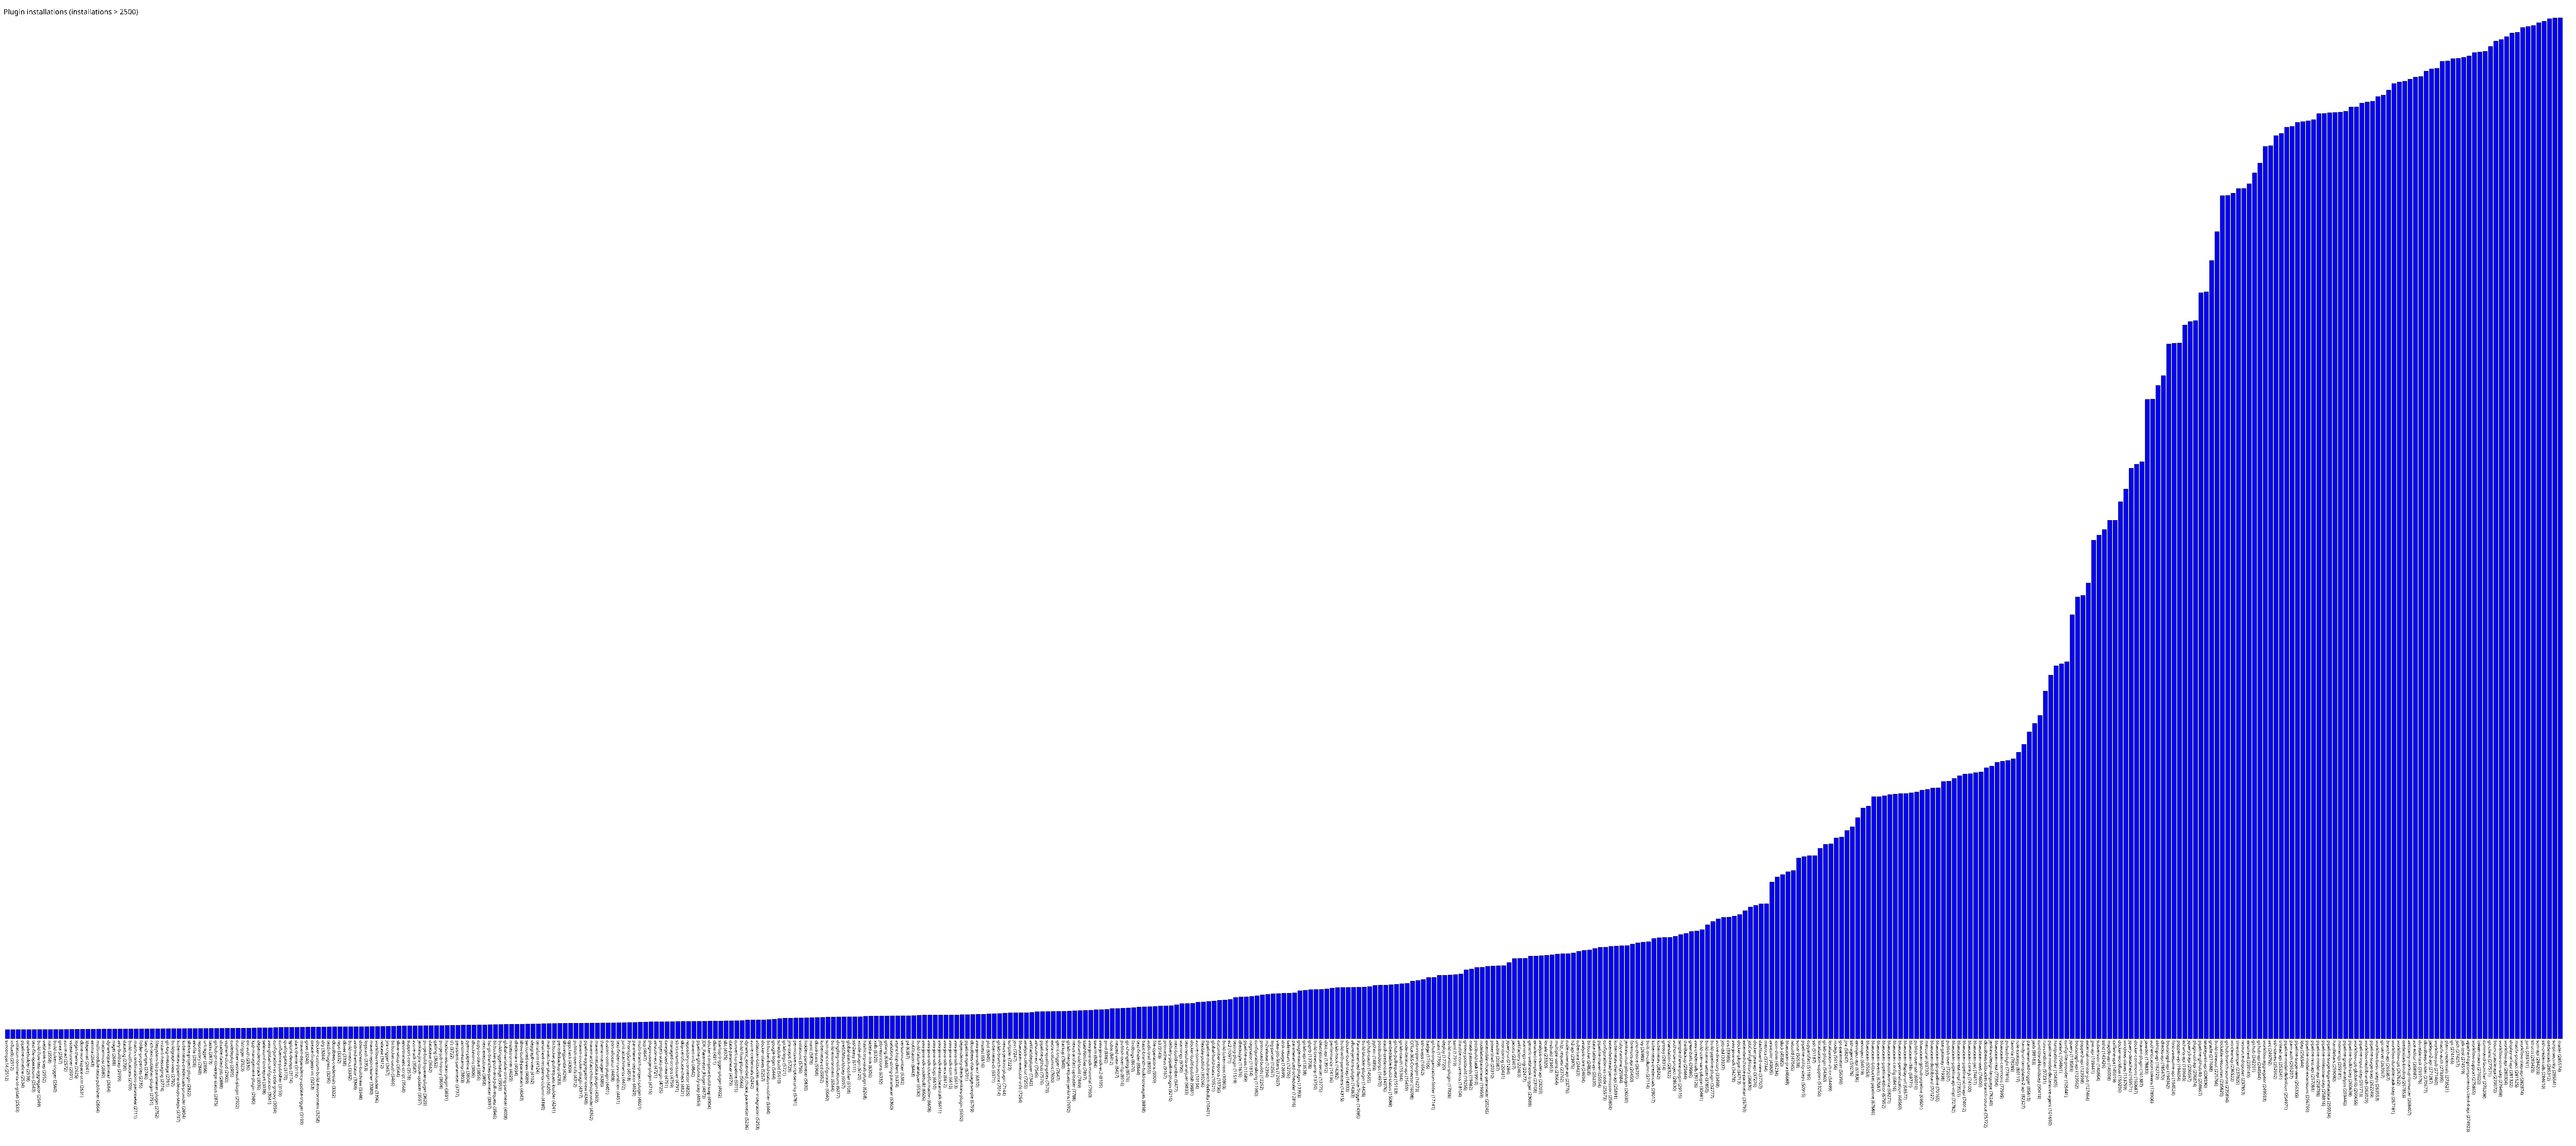

The file beside this chart, header and first rows:
svncompat14, 2512
influxdb, 2512
violation-comments-to-gitlab, 2533
pipeline-timeline, 2534
cmakebuilder, 2538
text-file-operations, 2543
build-flow-test-aggregator, 2549
webhook-step, 2552
nant, 2558
build-token-trigger, 2560
gitea, 2567
azure-ad, 2572
vstestrunner, 2591
login-theme, 2625
clone-workspace-scm, 2631
ldapemail, 2641
emma, 2643
multi-module-tests-publisher, 2664
mattermost, 2680
dynamicparameter, 2684
nuget, 2688
any-buildstep, 2699
datadog, 2700
build-notifications, 2709
matrix-combinations-parameter, 2711
folder-properties, 2735
last-changes, 2746
rich-text-publisher-plugin, 2751
filesystem-list-parameter-plugin, 2752
instant-messaging, 2774
git-tag-message, 2781
buildgraph-view, 2792
kubernetes-pipeline-devops-steps, 2797
kubernetes-credentials-provider, 2804
shelve-project-plugin, 2822
envfile, 2826
repository, 2848
urltrigger, 2856
tasks, 2873
github-pr-coverage-status, 2875
disable-failed-job, 2888
vsphere-cloud, 2900
codedeploy, 2905
cucumber-testresult-plugin, 2922
fstrigger, 2923
oic-auth, 2936
kpp-management-plugin, 2980
dependency-track, 3036
seleniumhtmlreport, 3038
aws-global-configuration, 3041
configuration-as-code-groovy, 3094
confluence-publisher, 3159
quality-gates, 3170
splunk-devops, 3174
dark-theme, 3174
maven-dependency-update-trigger, 3199
gitee, 3240
create-fingerprint, 3253
docker-custom-build-environment, 3258
dry, 3264
testInProgress, 3295
... 416 more rows
